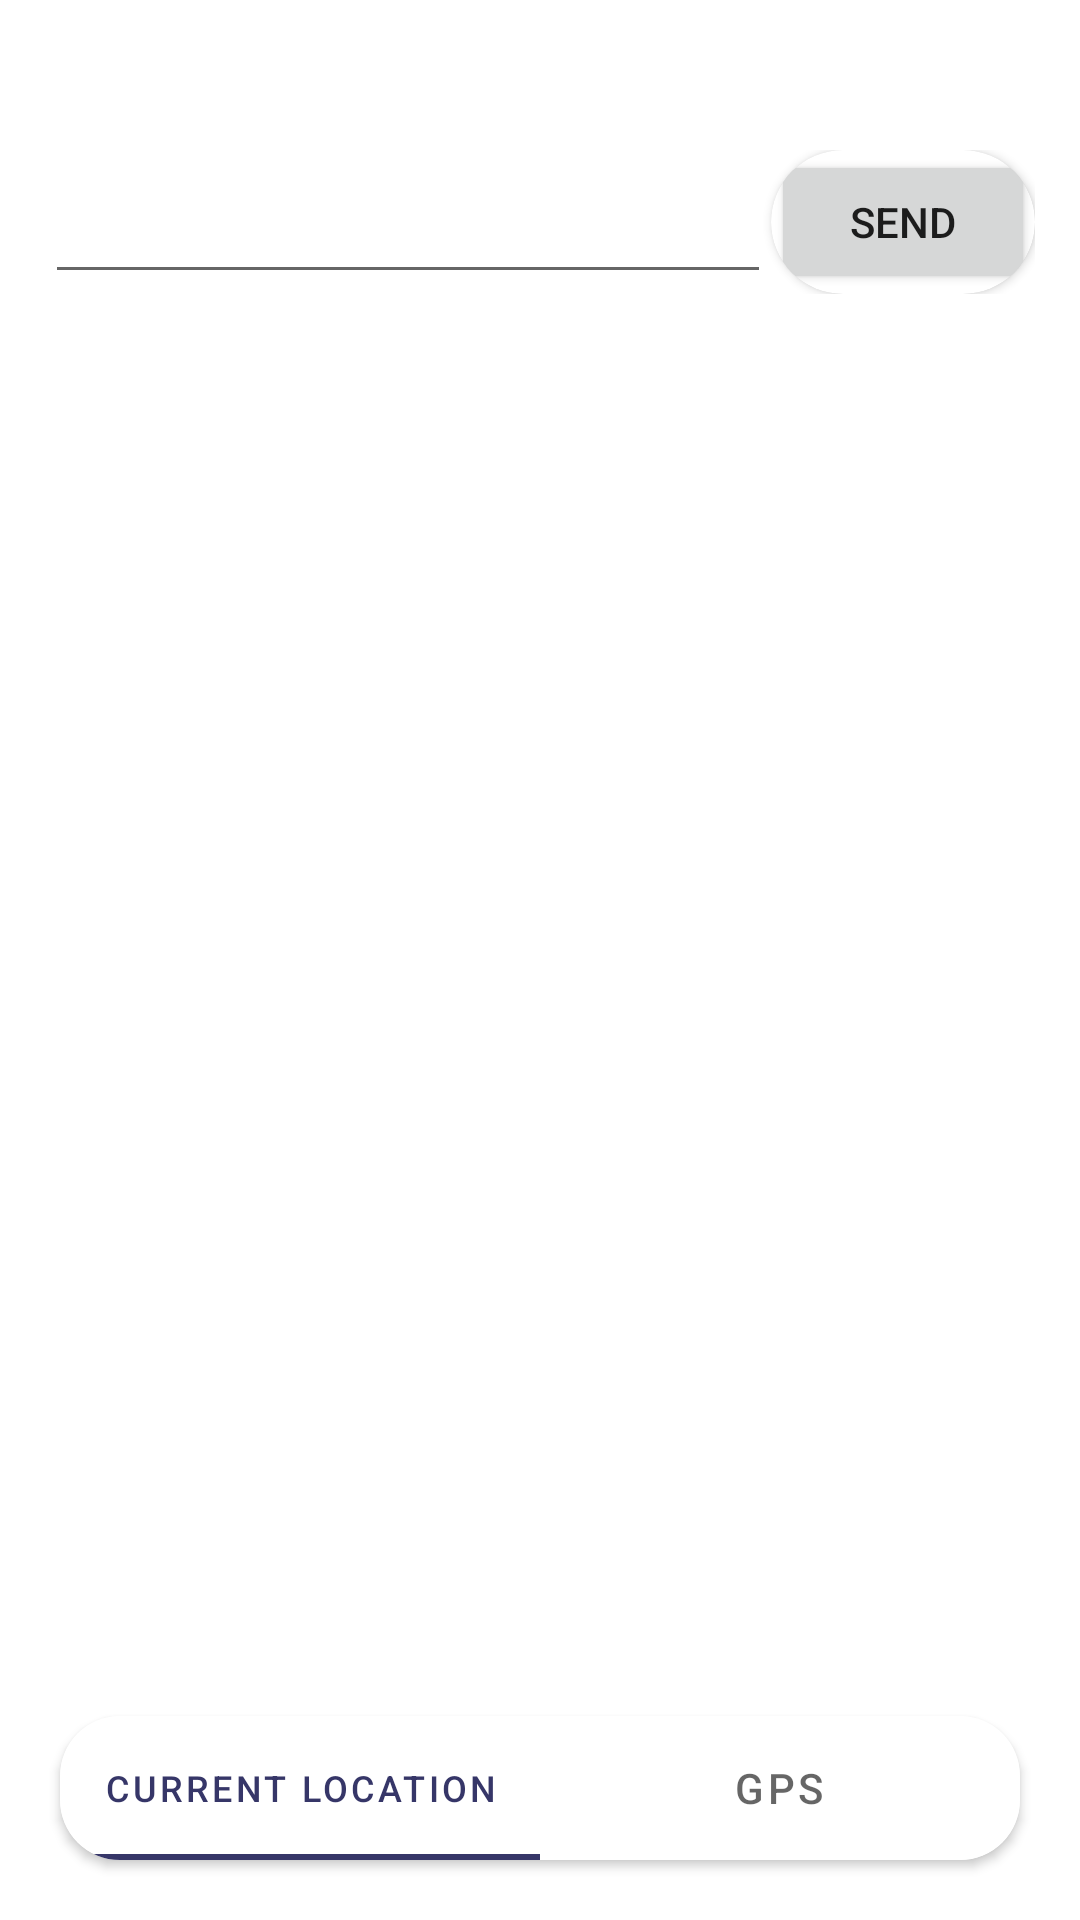

This screen was rendered from an Android layout file. Write that file and the resources it references.
<!-- AndroidManifest.xml: application theme Theme.GPS_DistanceApp -->
<!-- res/layout/activity_main2.xml -->
<?xml version="1.0" encoding="utf-8"?>
<androidx.constraintlayout.widget.ConstraintLayout xmlns:android="http://schemas.android.com/apk/res/android"
    xmlns:app="http://schemas.android.com/apk/res-auto"
    xmlns:tools="http://schemas.android.com/tools"
    android:layout_width="match_parent"
    android:layout_height="match_parent"
    tools:context=".MainActivity2">

    <LinearLayout
        android:layout_width="match_parent"
        android:layout_height="wrap_content"
        android:orientation="horizontal"
        app:layout_constraintEnd_toEndOf="parent"
        android:layout_marginTop="50dp"
        app:layout_constraintHorizontal_bias="1.0"
        app:layout_constraintStart_toStartOf="parent"
        app:layout_constraintTop_toTopOf="parent"
        app:layout_constraintVertical_bias="1.0"
        android:layout_marginStart="15dp"
        android:layout_marginEnd="15dp">


        <EditText
            android:id="@+id/eT1"
            android:layout_width="297dp"
            android:layout_height="match_parent"
            android:layout_weight="1"
            android:ems="10"
            android:inputType="textPersonName"
            tools:ignore="SpeakableTextPresentCheck" />

        <androidx.cardview.widget.CardView
            android:layout_height="wrap_content"
            android:layout_width="wrap_content"
            app:cardCornerRadius="30dp">

            <Button
                android:id="@+id/Send"
                android:layout_width="wrap_content"
                android:layout_height="wrap_content"
                android:layout_weight="1"
                android:text="Send" />
        </androidx.cardview.widget.CardView>


    </LinearLayout>
    <androidx.cardview.widget.CardView
        android:id="@+id/cardView"
        android:layout_width="match_parent"
        android:layout_height="wrap_content"
        android:layout_margin="20dp"
        app:cardCornerRadius="20dp"
        app:layout_constraintBottom_toBottomOf="parent"
        app:layout_constraintEnd_toEndOf="parent"
        app:layout_constraintHorizontal_bias="0.0"
        app:layout_constraintStart_toStartOf="parent">

        <com.google.android.material.tabs.TabLayout
            android:id="@+id/id_tablayout"
            android:layout_width="match_parent"
            android:layout_height="wrap_content">

            <com.google.android.material.tabs.TabItem
                android:id="@+id/currentLocation"
                android:layout_width="match_parent"
                android:layout_height="match_parent"
                android:text="Current Location" />

            <com.google.android.material.tabs.TabItem
                android:id="@+id/gpsTab"
                android:layout_width="match_parent"
                android:layout_height="match_parent"
                android:text="GPS" />
        </com.google.android.material.tabs.TabLayout>
    </androidx.cardview.widget.CardView>




</androidx.constraintlayout.widget.ConstraintLayout>
<!-- resources referenced by this layout -->
<resources>
  <style name="Theme.GPS_DistanceApp" parent="Theme.MaterialComponents.DayNight.NoActionBar">
          
          <item name="colorPrimary">@color/background_color</item>
          <item name="colorPrimaryVariant">@color/background_color</item>
          <item name="colorOnPrimary">@color/white</item>
          
          <item name="colorSecondary">@color/teal_200</item>
          <item name="colorSecondaryVariant">@color/teal_700</item>
          <item name="colorOnSecondary">@color/white</item>
          
          <item name="android:statusBarColor" tools:targetApi="l">?attr/colorPrimaryVariant</item>
          
      </style>
  <color name="background_color">#363668</color>
  <color name="white">#FFFFFFFF</color>
  <color name="teal_200">#FF03DAC5</color>
  <color name="teal_700">#FF018786</color>
</resources>
